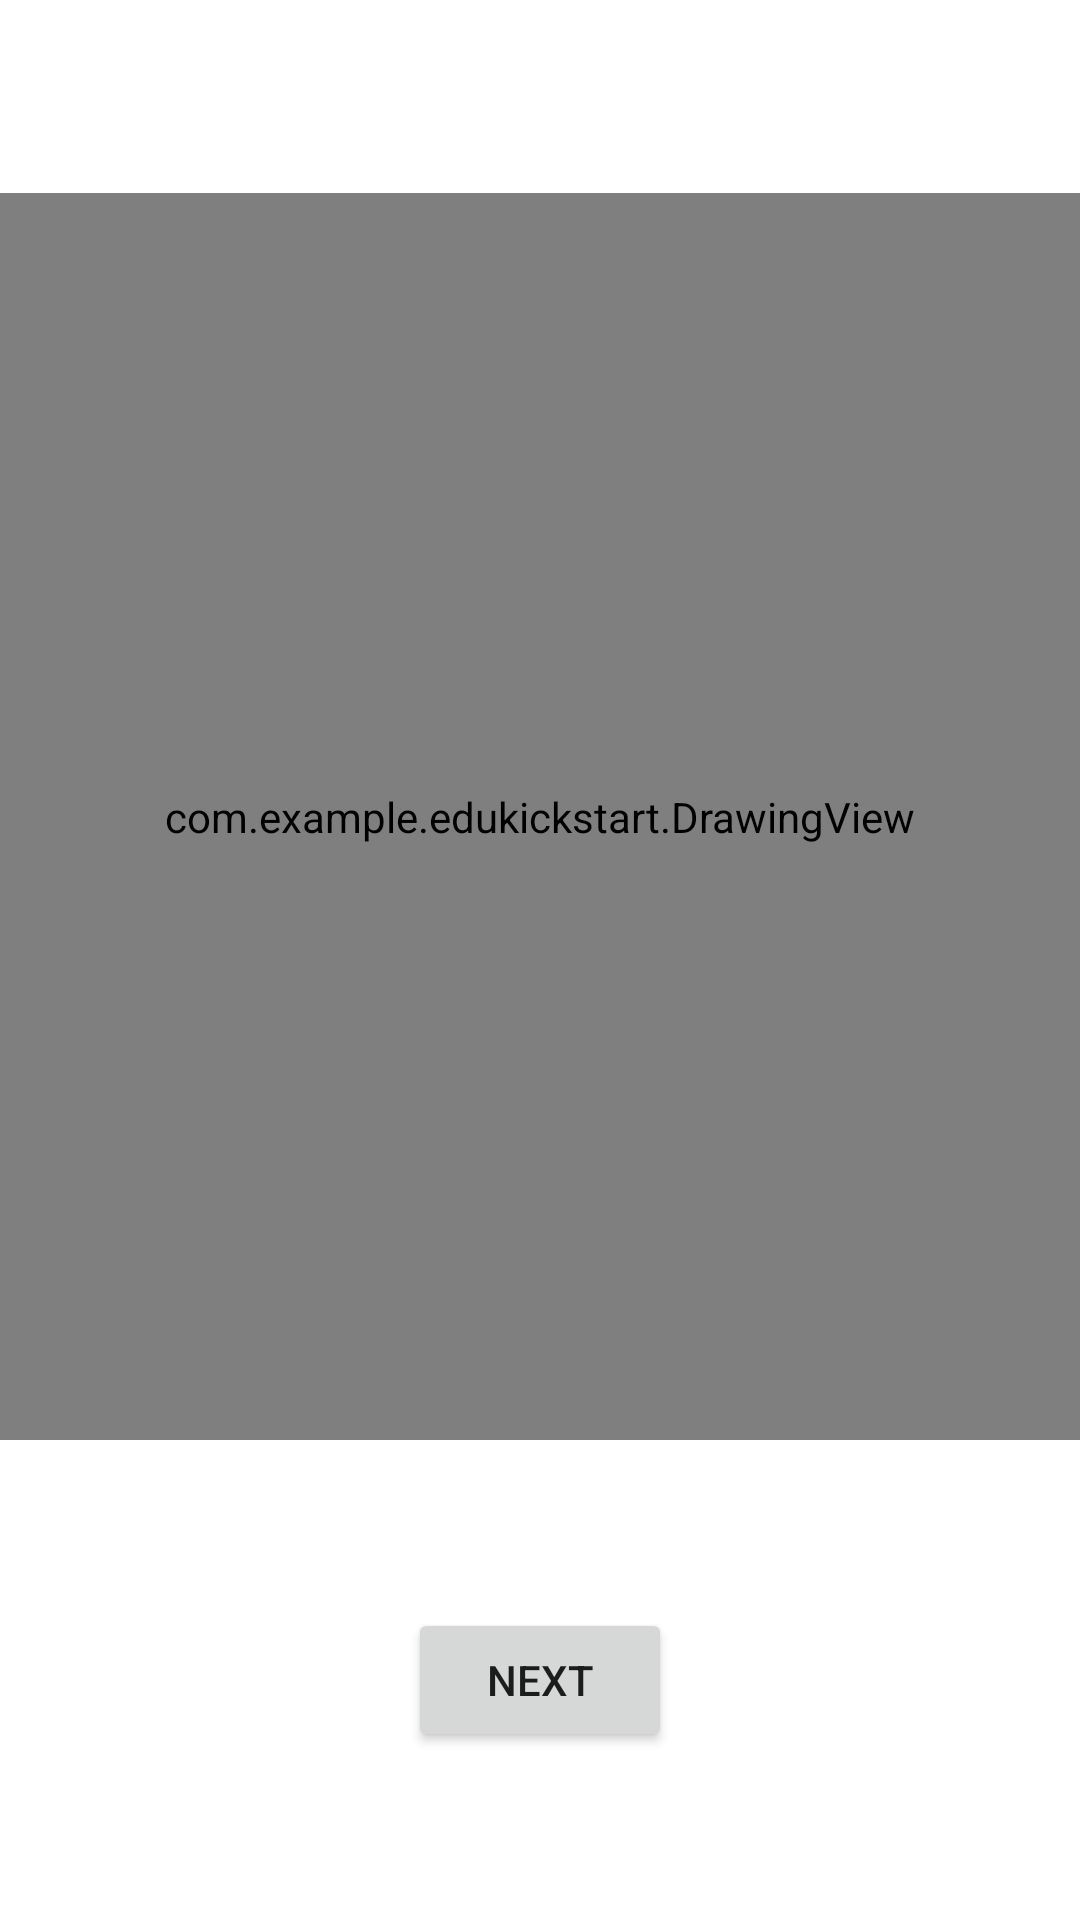

Write the Android layout XML for this screen, with the resource values it uses.
<!-- AndroidManifest.xml: application theme Theme.EduKickstart -->
<!-- res/layout/fragment_lang_learn_write.xml -->
<?xml version="1.0" encoding="utf-8"?>
<LinearLayout xmlns:android="http://schemas.android.com/apk/res/android"
    android:layout_width="match_parent"
    android:layout_height="match_parent"
    xmlns:tools="http://schemas.android.com/tools"
    android:orientation="vertical"
    tools:context=".LangLearnWriteFragment">

    <TextView
        android:id="@+id/question_text_view"
        android:layout_width="match_parent"
        android:layout_height="wrap_content"
        android:textSize="24sp"
        android:padding="16dp" />

    <FrameLayout
        android:id="@+id/drawing_layout"
        android:layout_width="match_parent"
        android:layout_height="0dp"
        android:layout_weight="1">

        <ImageView
            android:id="@+id/background_image"
            android:layout_width="match_parent"
            android:layout_height="match_parent"
            android:scaleType="fitCenter"
            tools:ignore="ContentDescription"/>

        <com.example.edukickstart.DrawingView
            android:id="@+id/drawing_view"
            android:layout_width="match_parent"
            android:layout_height="match_parent" />

    </FrameLayout>

    <Button
        android:id="@+id/next_button"
        android:layout_width="wrap_content"
        android:layout_height="wrap_content"
        android:text="@string/next"
        android:layout_gravity="center_horizontal"
        android:layout_marginVertical="56dp" />

</LinearLayout>
<!-- resources referenced by this layout -->
<resources>
  <string name="next">Next</string>
  <style name="Theme.EduKickstart" parent="Theme.MaterialComponents.DayNight.DarkActionBar">
          
          <item name="colorPrimary">@color/green_500</item>
          <item name="colorPrimaryVariant">@color/green_700</item>
          <item name="colorOnPrimary">@color/white</item>
          
          <item name="colorSecondary">@color/grey_200</item>
          <item name="colorSecondaryVariant">@color/grey_700</item>
          <item name="colorOnSecondary">@color/black</item>
          
          <item name="android:statusBarColor">?attr/colorPrimaryVariant</item>
          
      </style>
  <color name="green_500">#FF1EC108</color>
  <color name="green_700">#FF128C01</color>
  <color name="white">#FFFFFFFF</color>
  <color name="grey_200">#FFB7B7B7</color>
  <color name="grey_700">#FF8E8E8E</color>
  <color name="black">#FF000000</color>
</resources>
